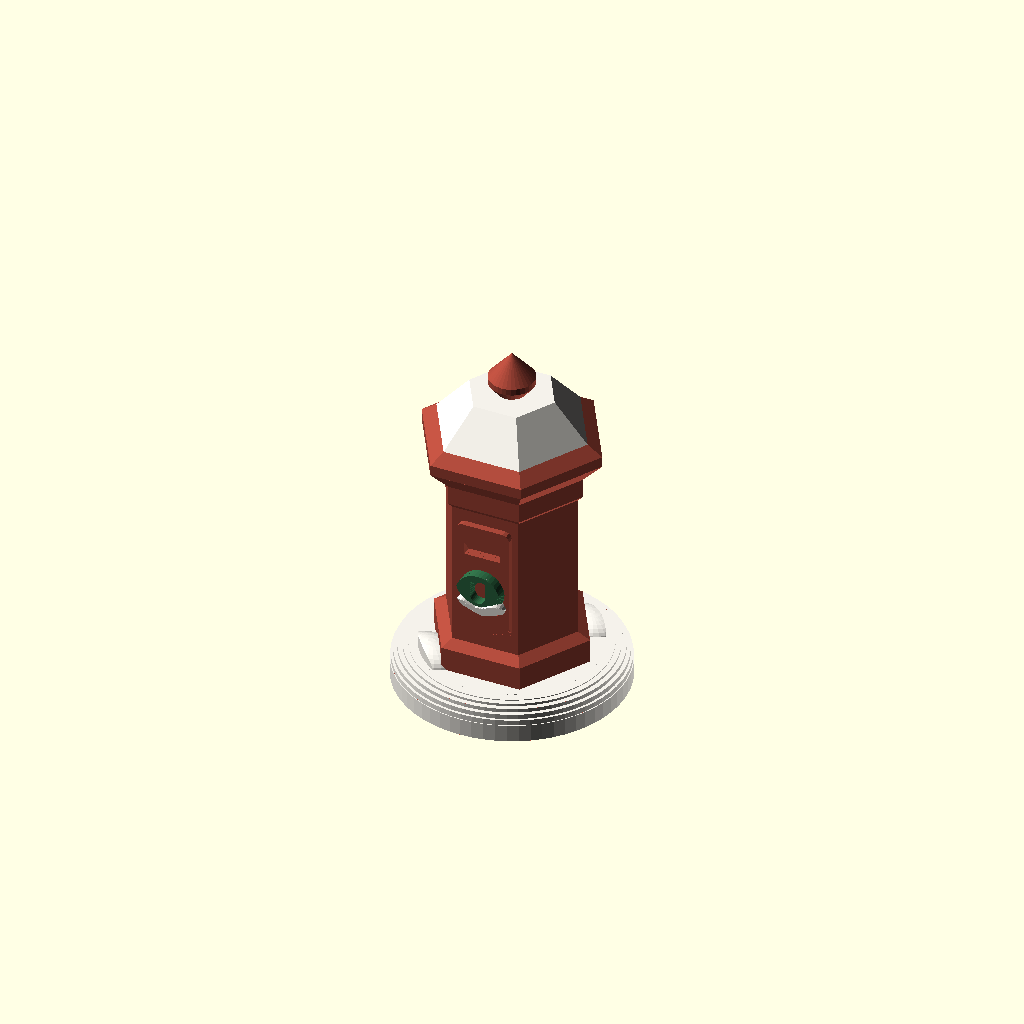
Cell 1: the model at its default parameters.
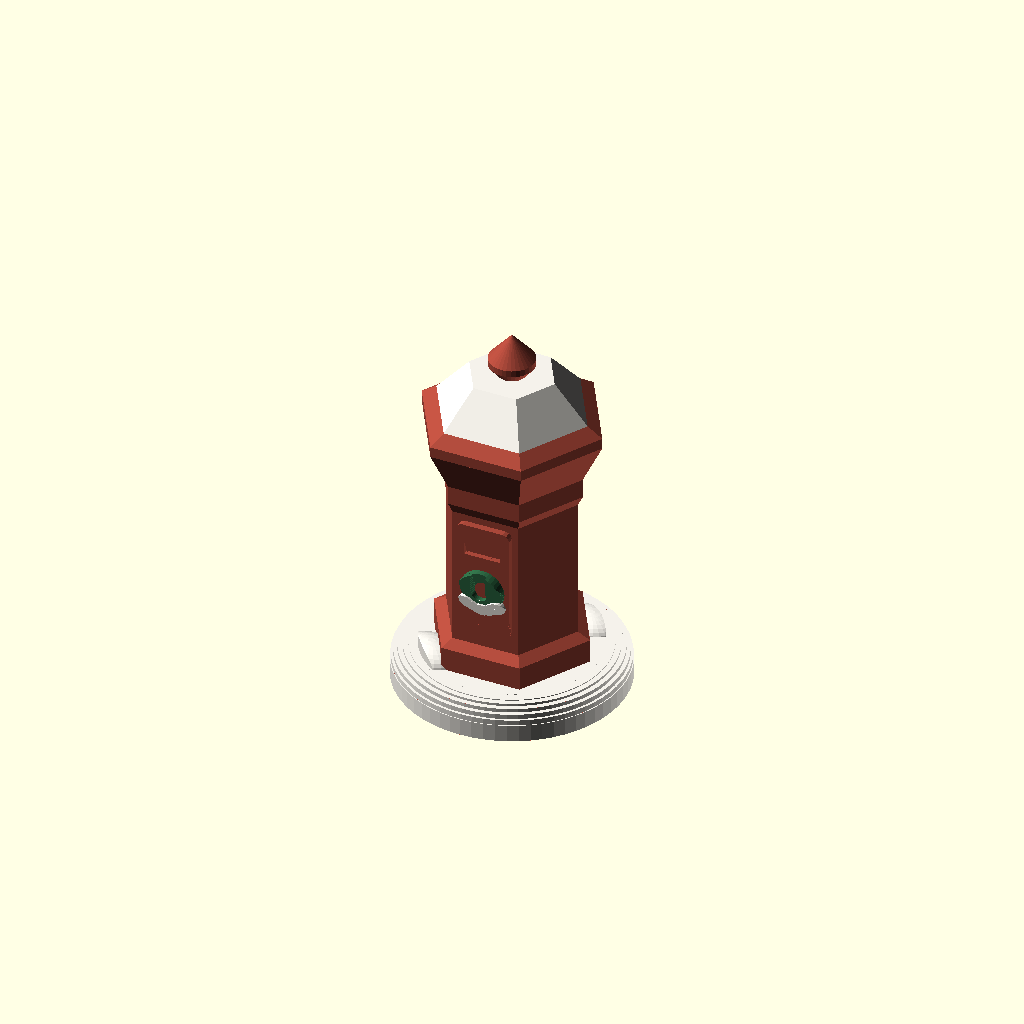
Cell 2: SH = 2.4 (everything else at default).
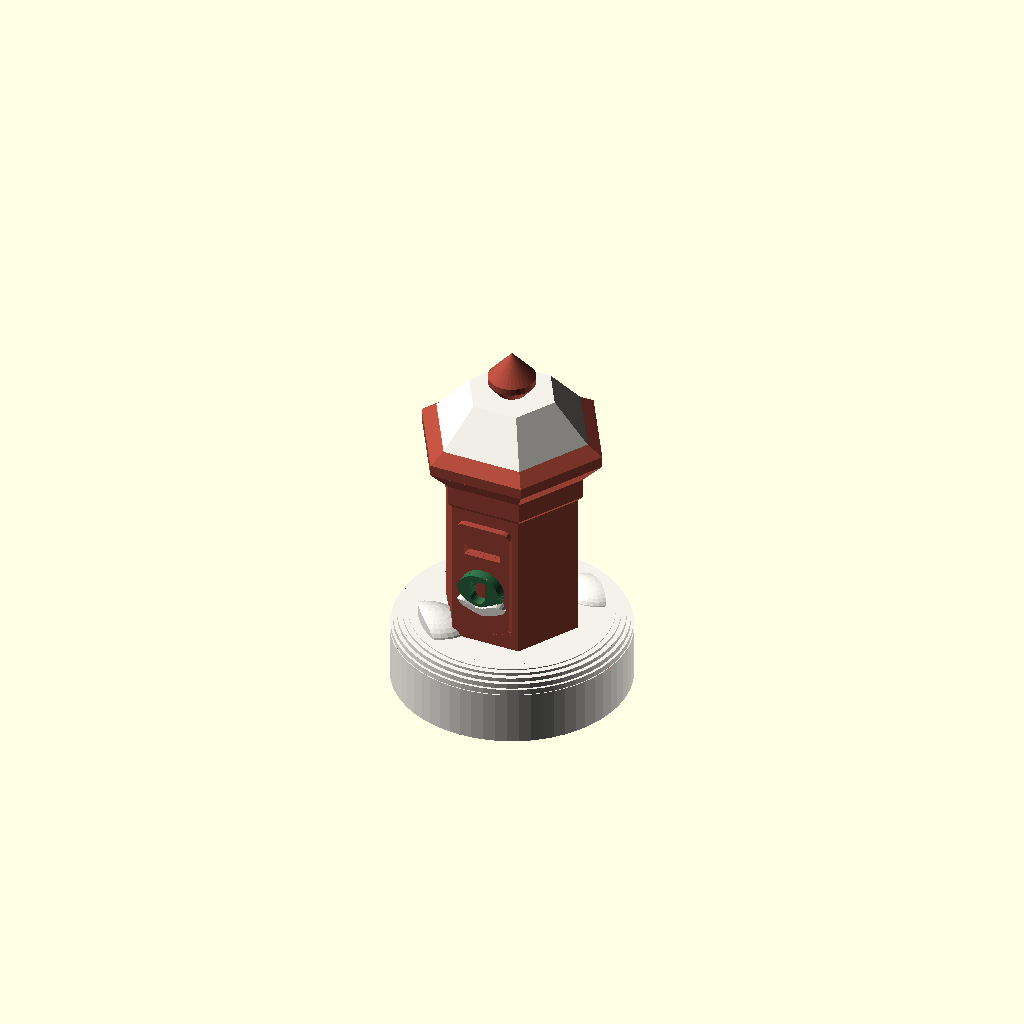
Cell 3: the same model with zb = 6.4.
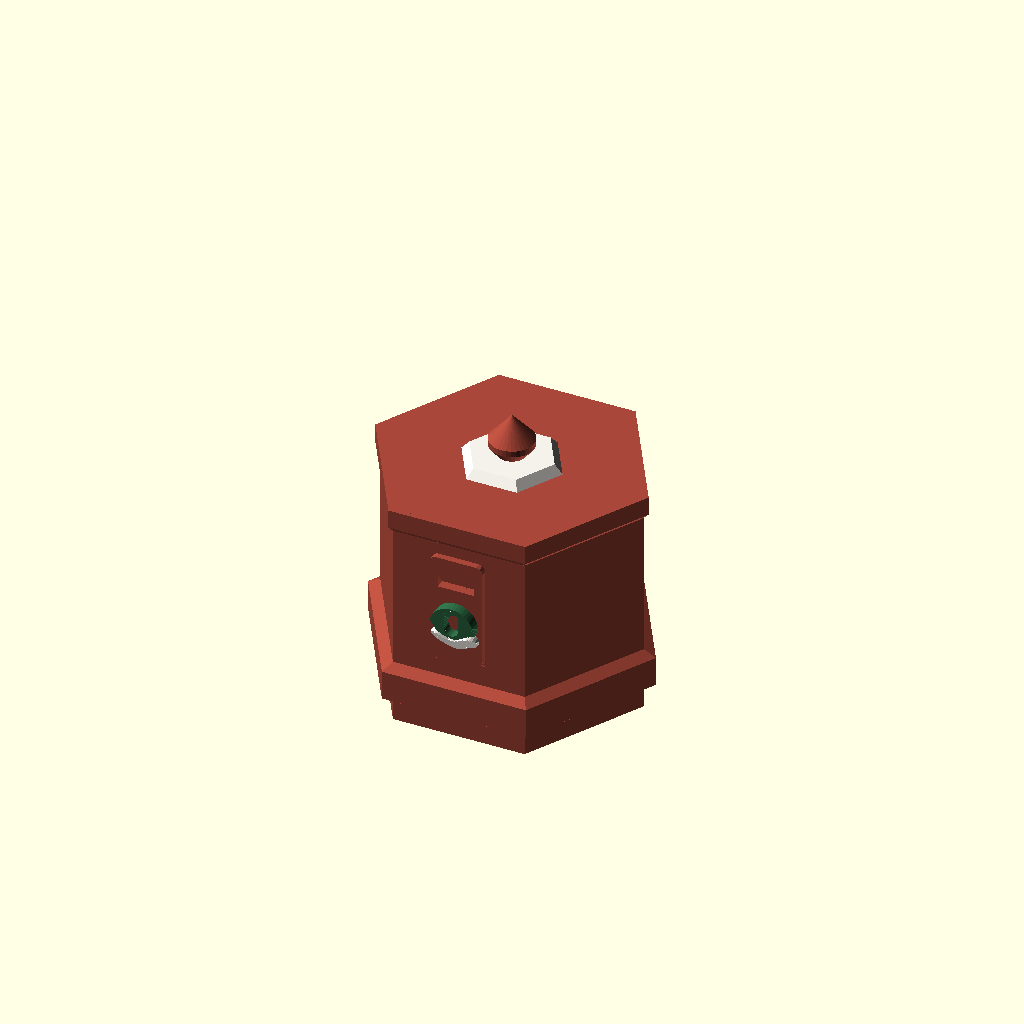
Cell 4: A = 10.8 (everything else at default).
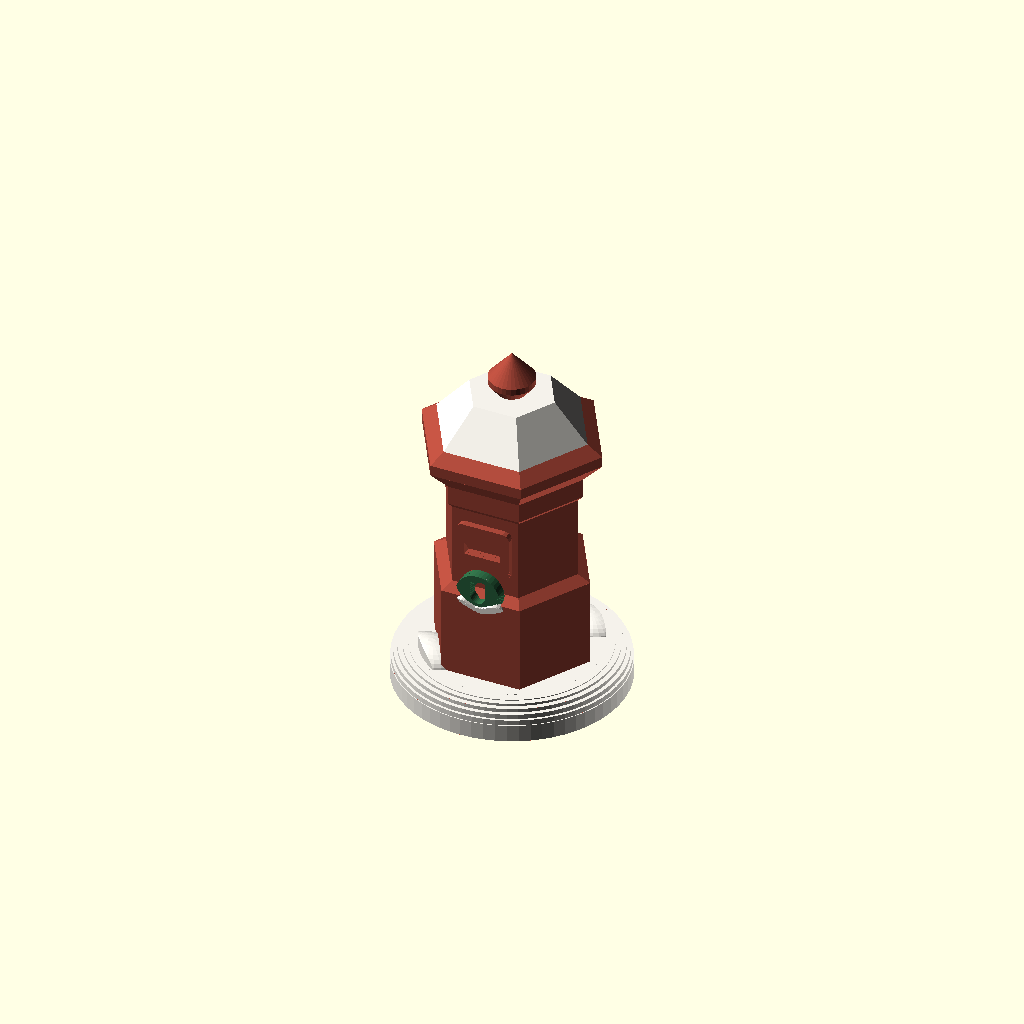
Cell 5: the same model with z1 = 12.
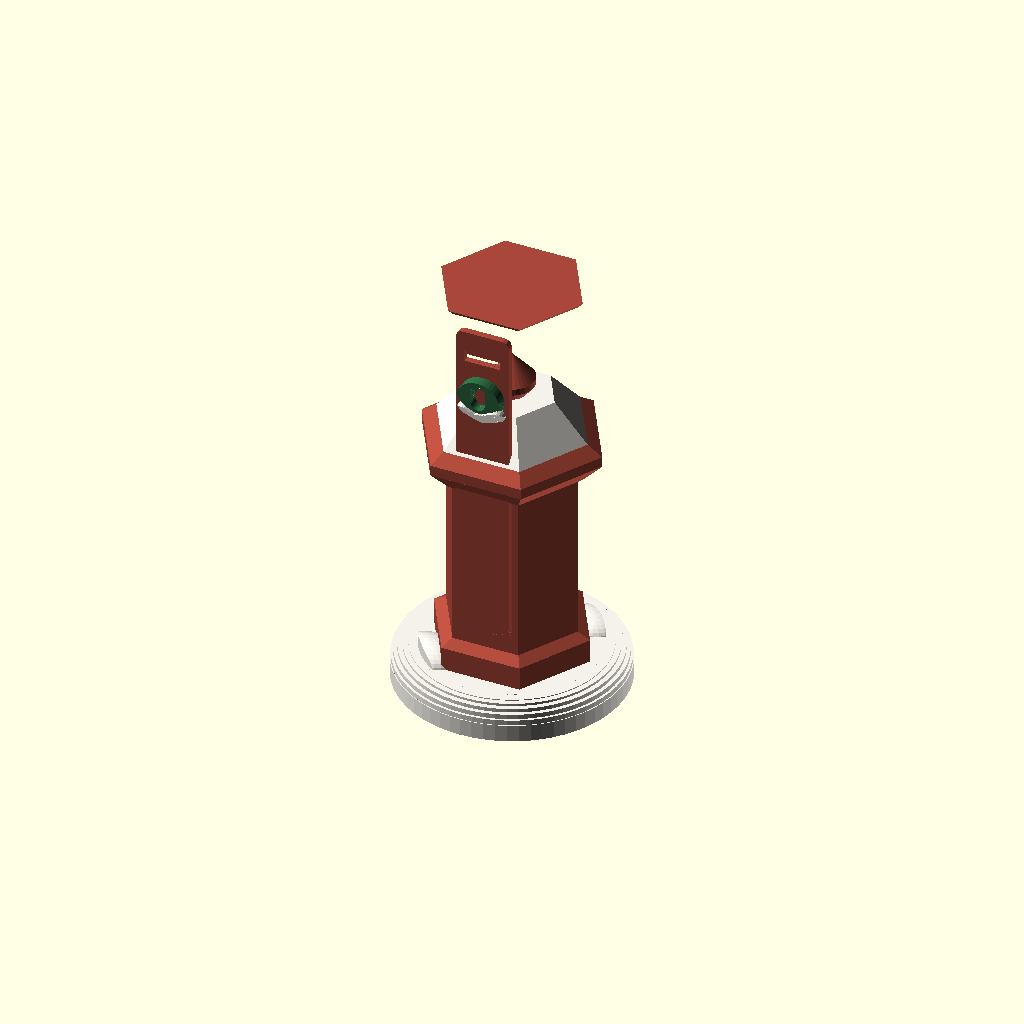
Cell 6: z2 = 40.4 (everything else at default).
All cells are drawn from one camera (rotation 55°, 0°, 25°, orthographic, colour scheme Cornfield), so only the parameter changes between them.
OpenSCAD source file openscad_models/christmas_village/accessories/pillar_box/victorian_pillar_box.scad:
// Victorian pillar box (2026-10-13), a village accessory. Scott circled it
// from the second batch of studies (../concepts/accessories2_scene.jpg).
//
// The Penfold, the hexagonal box of the 1860s and 70s: a six-sided shaft on
// a plinth, a band under a flared cornice, a domed six-sided cap and a bud on
// top. The door stands out of the front with the letter slot cut through
// it; a wreath with a white bow hangs on the door; snow lies on the cap. On
// a small soft blob of snow, the maker's mark under it.
//
// part = body | roof | trim | accent | all | union  (see ../accessory_lib.scad)
include <../../relief_lib.scad>
include <../accessory_lib.scad>

part = "all";
SH = 1.2;

zb = 3.2;                   // the snow's top
A  = 5.4;                   // the shaft, across its flats from the centre
z1 = 6.0;                   // the shaft's foot
z2 = 20.2;                  // the band
z3 = 22.0;                  // the cornice's foot
AC = 7.4;                   // the cornice, out to
z4 = z3 + SH * (AC - (A + 0.4));   // ... reached here, climbing SH per 1 out
z5 = z4 + 1.0;              // the cap's foot
AT = 2.6;                   // the cap's crown
z6 = z5 + 3.6;

function cr(a) = a / cos(30);
module hex(a, h) cylinder(r = cr(a), h = h, $fn = 6);
module hexf(a0, a1, h) cylinder(r1 = cr(a0), r2 = cr(a1), h = h, $fn = 6);
// the front face: x along it, y up from the snow, z out of it
module front(a = A) translate([0, -a, 0]) rotate([90, 0, 0]) children();

module box() difference() {
    union() {
        translate([0, 0, 2.6]) hex(A + 1.0, z1 - 0.6 - 2.6);
        translate([0, 0, z1 - 0.6]) hexf(A + 1.0, A, 0.6);                  // plinth, bevelled
        hex(A, z3);                                                          // the shaft
        translate([0, 0, z2 - SH * 0.4]) hexf(A, A + 0.4, SH * 0.4);
        translate([0, 0, z2]) hex(A + 0.4, z3 - z2);                         // the band
        translate([0, 0, z3]) hexf(A + 0.4, AC, z4 - z3);                    // the cornice
        translate([0, 0, z4]) hex(AC, z5 - z4);
        translate([0, 0, z5]) hexf(AC, AT, z6 - z5);                         // the cap
        bud();
        door();
    }
    slot();
}
// a bud: a short stem, a swelling climbing 38 deg, a point
module bud() translate([0, 0, z6 - 0.01]) rotate_extrude($fn = 32)
    polygon([[0, 0], [1.3, 0], [1.3, 0.8], [2.1, 1.8], [2.1, 2.4], [0, 4.8]]);

// The door: a panel standing 0.6 out of the front, 0.6 clear of its corners,
// the slot cut through it. First drawn as an outline cut into the face, 6.2
// wide on a face 6.24 wide: it ran into the corners, slivers 0.15 thick, and
// the wreath bridged its groove (2026-10-13).
DW = 5.0;  DB = z1 + 1.4;  DT = z2 - 1.6;  DP = 0.6;
module door2d() offset(r = 0.6) offset(delta = -0.6) translate([-DW / 2, DB]) square([DW, DT - DB]);
module slot2d() translate([-1.7, DT - 3.0]) square([3.4, 1.3]);
module door() front() art_out(DP, 1) door2d();
module slot() front(A + DP) engrave_in(1.2) slot2d();

// the wreath, on the door below the slot, and its bow
WZ = DT - 6.4;
module wreath2d() translate([0, WZ]) difference() { circle(2.1, $fn = 40); circle(0.7, $fn = 32); }
module bow2d() translate([0, WZ - 1.9]) {
    for (m = [0, 1]) mirror([m, 0]) hull() { translate([0.4, 0]) circle(0.7, $fn = 20); translate([1.45, 0.5]) circle(0.8, $fn = 20); }
    circle(0.8, $fn = 20);
}

// snow on the cap, its foot running out to nothing on the slope
module snow() difference() {
    intersection() {
        translate([0, 0, z5 + 0.9]) hexf(AC - 0.9 * (AC - AT) / (z6 - z5), AT + 0.9, z6 - z5 - 0.9 + 0.8);
        translate([0, 0, z5 + 0.9]) cylinder(r = 20, h = 10);
    }
    translate([0, 0, z5]) hexf(AC, AT, z6 - z5);
}

module base2d() circle(r = 10.5, $fn = 64);
module base2d_in() offset(delta = -2.4) base2d();
module base() difference() {
    union() {
        snow_base(zb) base2d();
        clip_to() { union() { drift([-5.5, -4.5, zb], [3.5, 2.6, 1.6]); drift([5.0, 5.5, zb], [3.0, 2.4, 1.3]); } base2d_in(); }
    }
    brand_mark([0, 0], 4.0);
}

module raw(p) {
    if (p == "body") box();
    // the reliefs start 0.01 inside the face, so the union welds them on
    if (p == "trim") { base(); snow(); front(A + DP) art_out(1.2, 1) bow2d(); }
    if (p == "accent") front(A + DP) art_out(1.0, 1) wreath2d();
}
emit();
Parameter table extracted from the source (name, type, default, range or options):
part: string, default "all"
SH: number, default 1.2
zb: number, default 3.2
A: number, default 5.4
z1: number, default 6
z2: number, default 20.2
z3: number, default 22
AC: number, default 7.4
AT: number, default 2.6
